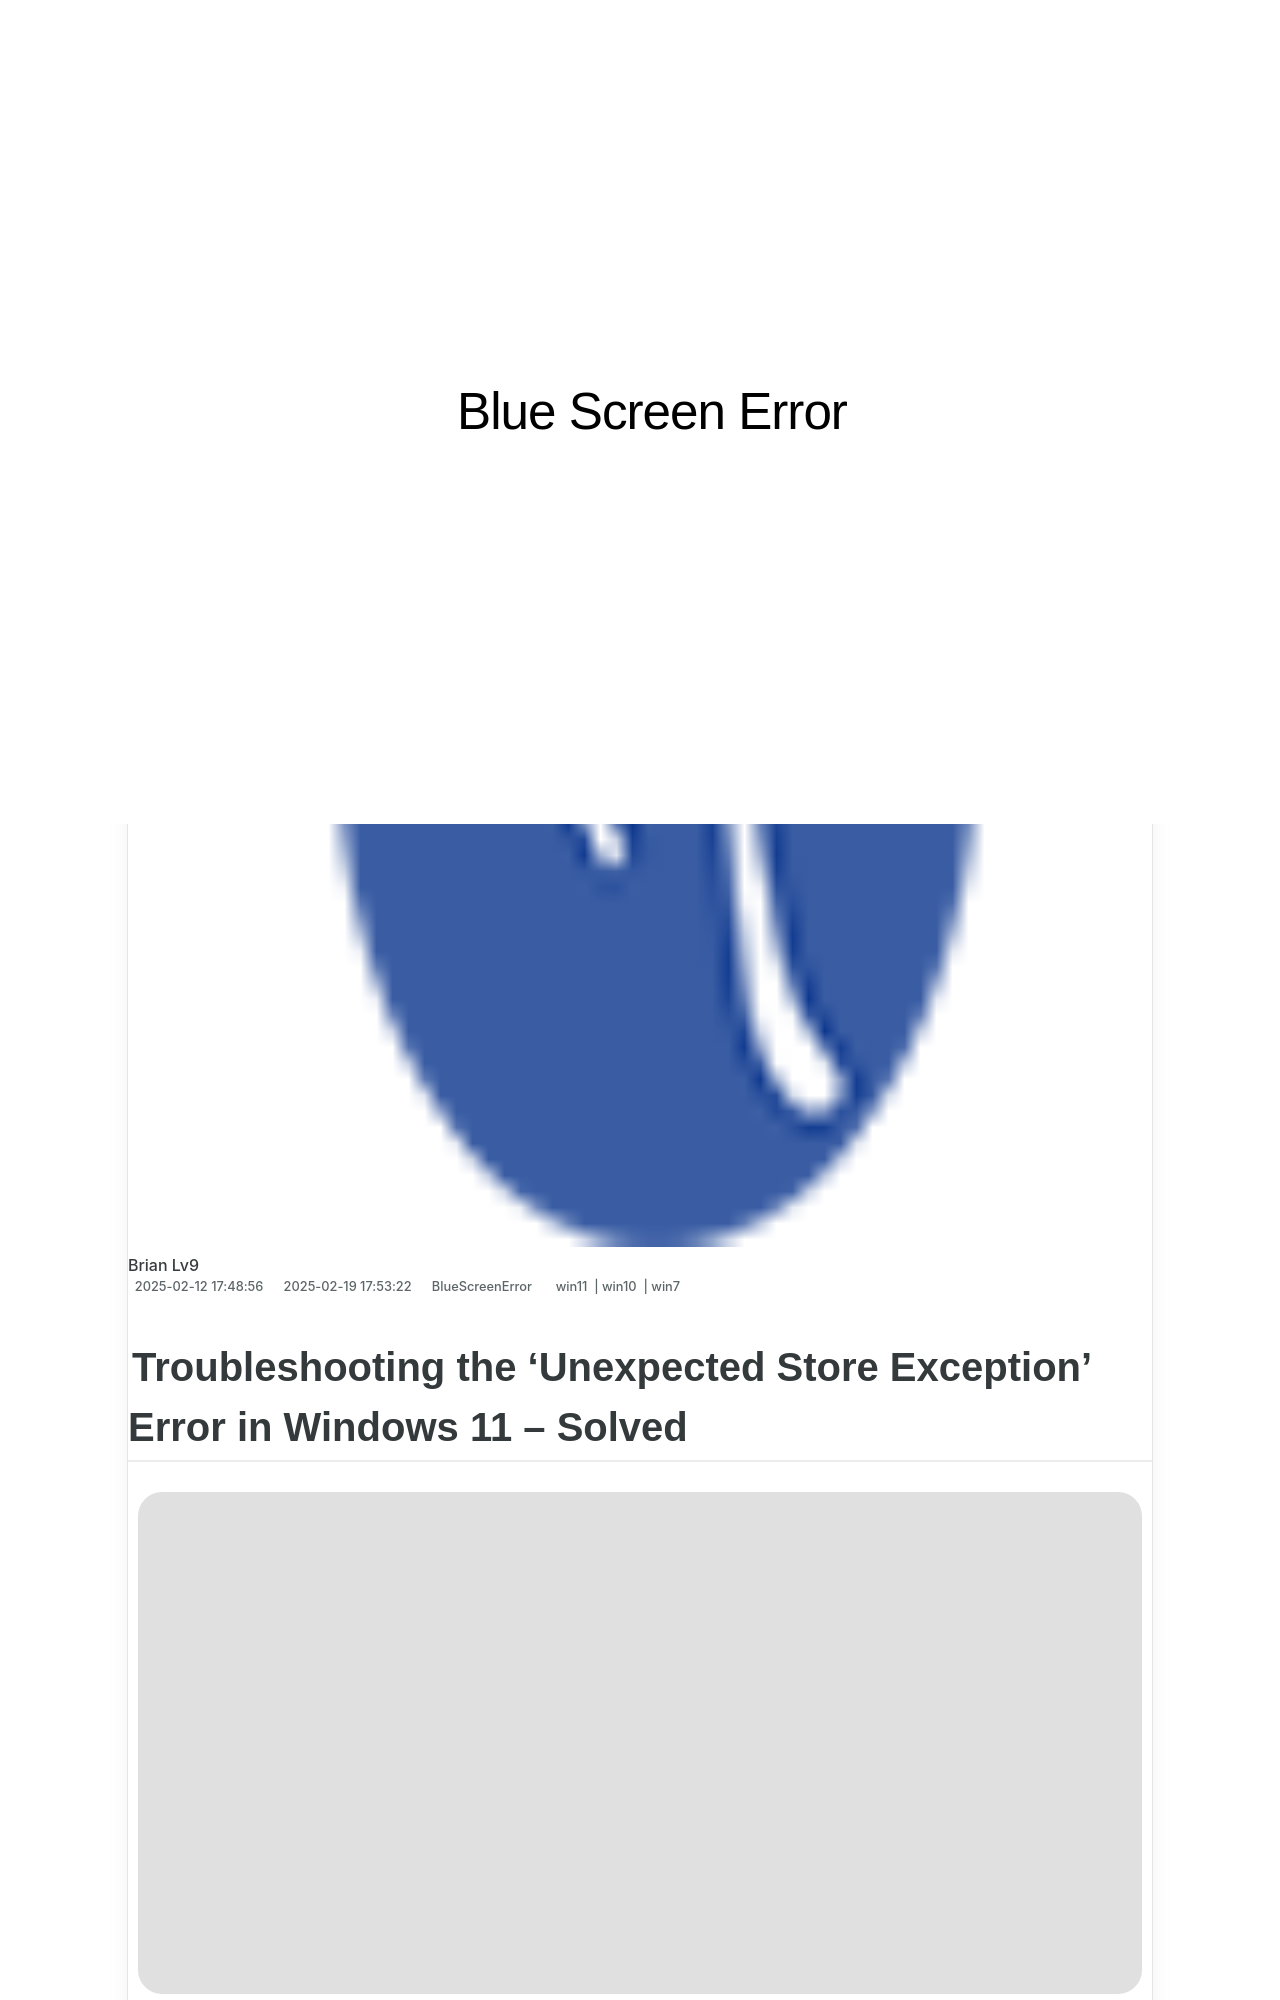

repository: techidaily/site-blue-screen-error · page: 0x00000019-bad-pool-header-in-windows-1187-solved/index.html · generator: jekyll

---
title: 0X00000019 Bad Pool Header in Windows 11/8/7 [SOLVED]
date: 2025-02-07T16:48:18.683Z
updated: 2025-02-09T16:43:17.087Z
tags:
  - win11
  - win10
  - win7
categories:
  - BlueScreenError
description: This Article Describes 0X00000019 Bad Pool Header in Windows 11/8/7 [SOLVED]
excerpt: This Article Describes 0X00000019 Bad Pool Header in Windows 11/8/7 [SOLVED]
thumbnail: https://thmb.techidaily.com/26ea0e5365722a01980097a318d774f00c8708e1d9c8a37be9f698dc8afe7444.jpg
---

## Troubleshooting the 'Unexpected Store Exception' Error in Windows 11 – Solved

![](https://images.drivereasy.com/wp-content/uploads/2017/05/1-36.jpg)

 Recently, you upgrade your Windows operating system to Windows 10\. Windows 10 is great but it also brings you some troubles. The Blue Screen of Death(BSOD) is one of the Windows 10 nightmares. **UNEXPECTED\_STORE\_EXCEPTION**  is one of the common BSOD errors. If you’re facing this blue screen error, rest assured. We’ve found the answer for you. Please read on the page.[](https://tools.techidaily.com/drivereasy/download/)

 Note: Due to the error, your computer probably cannot boot into Windows 10 as normal, then boot it into Safe Mode before trying the following solutions. [](https://tools.techidaily.com/drivereasy/download/)

1. **[Performing clean boot](https://tools.techidaily.com/drivereasy/download/)**
2. **[Running System File Checker](https://tools.techidaily.com/drivereasy/download/)**
3. **[Update your drivers](https://tools.techidaily.com/drivereasy/download/)**
4. [**Check for Windows Updates**](https://tools.techidaily.com/drivereasy/download/)
